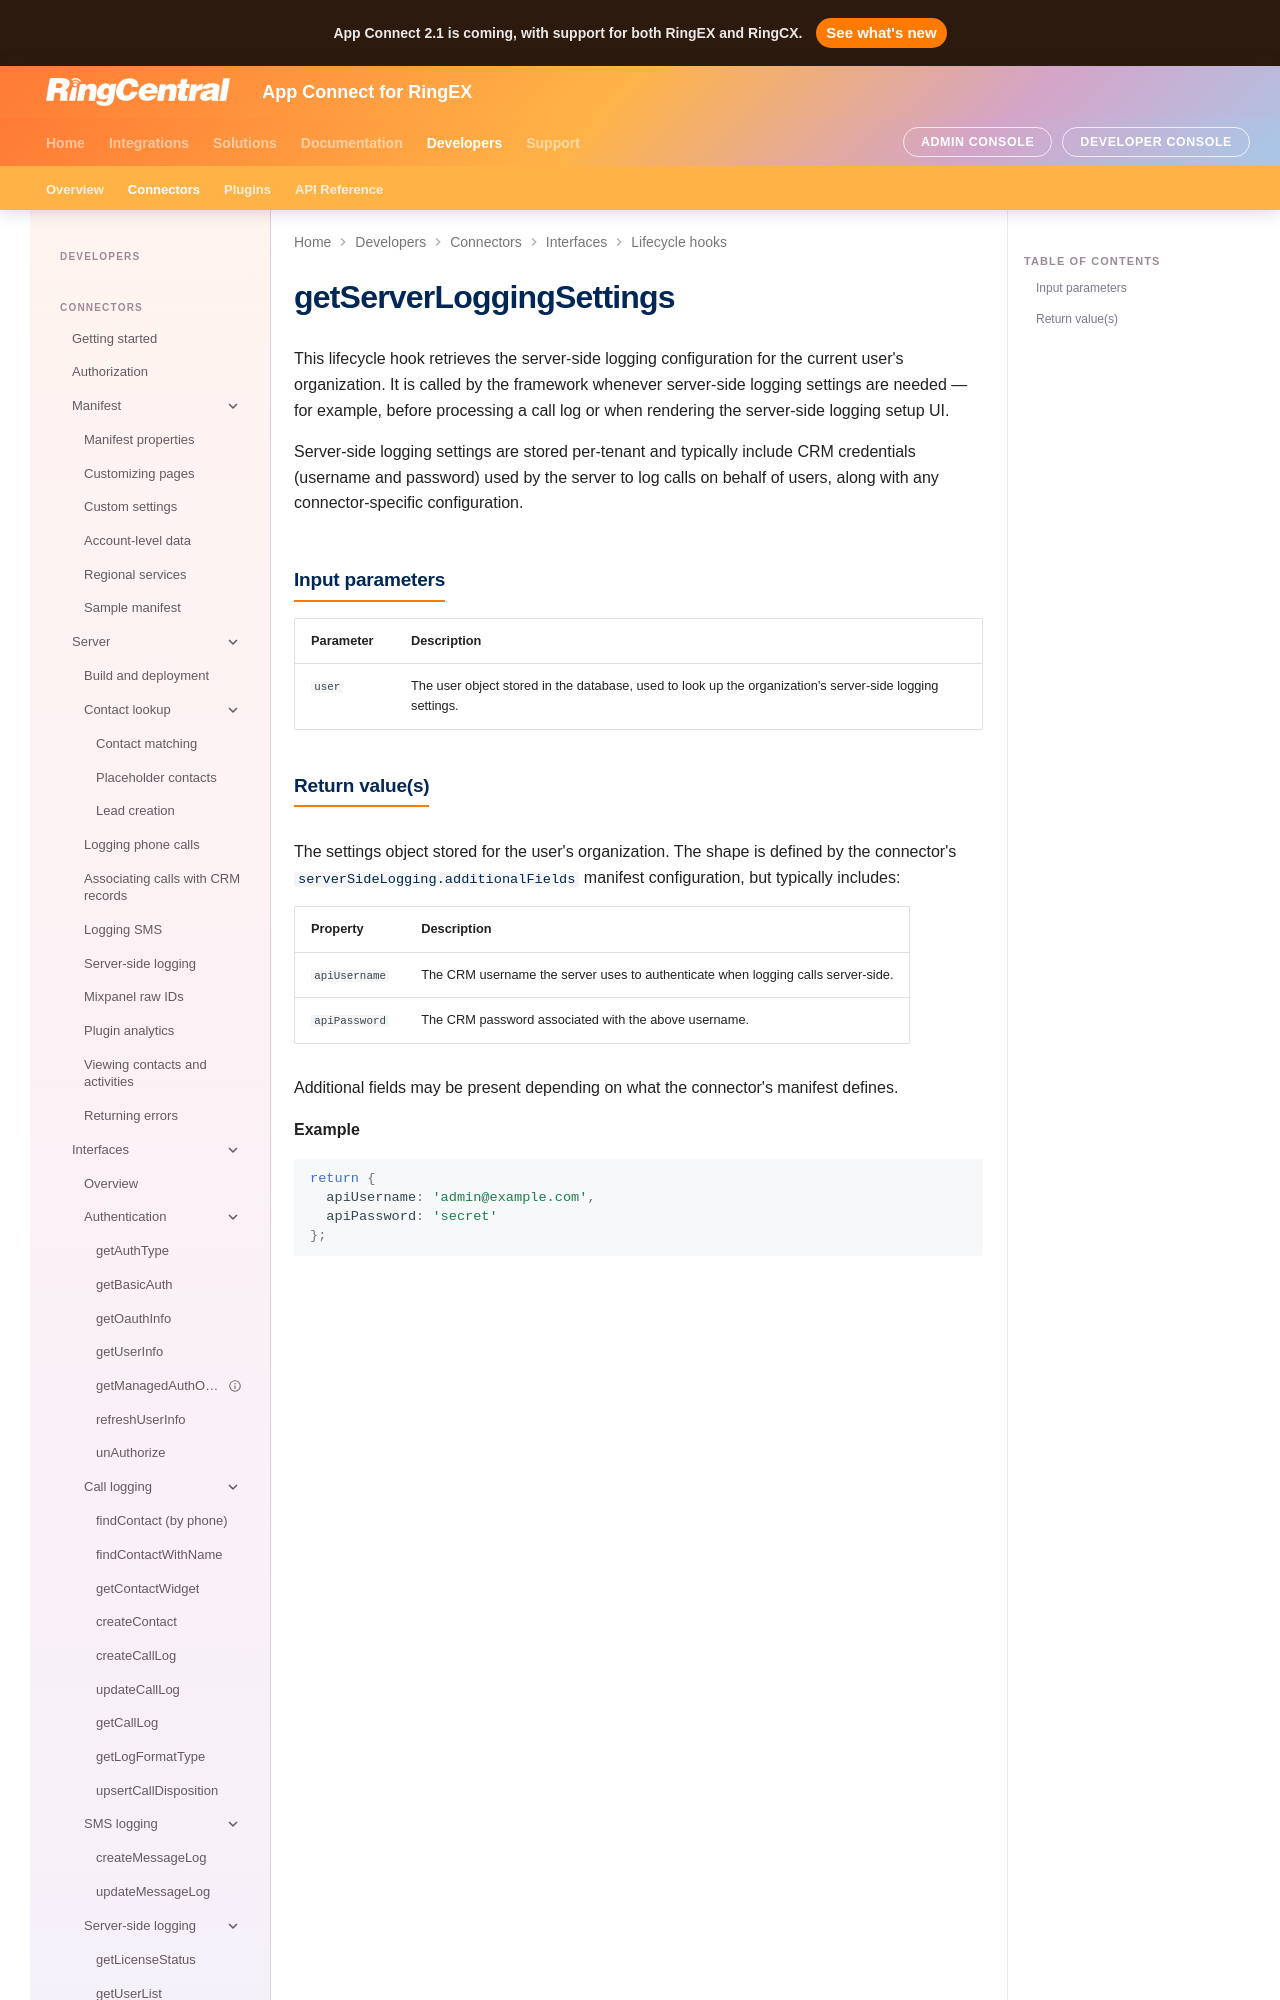

repository: ringcentral/rc-unified-crm-extension · page: developers/interfaces/getServerLoggingSettings/index.html · generator: mkdocs

# getServerLoggingSettings

This lifecycle hook retrieves the server-side logging configuration for the current user's organization. It is called by the framework whenever server-side logging settings are needed — for example, before processing a call log or when rendering the server-side logging setup UI.

Server-side logging settings are stored per-tenant and typically include CRM credentials (username and password) used by the server to log calls on behalf of users, along with any connector-specific configuration.

## Input parameters

| Parameter | Description                                                                                       |
|-----------|---------------------------------------------------------------------------------------------------|
| `user`    | The user object stored in the database, used to look up the organization's server-side logging settings. |
